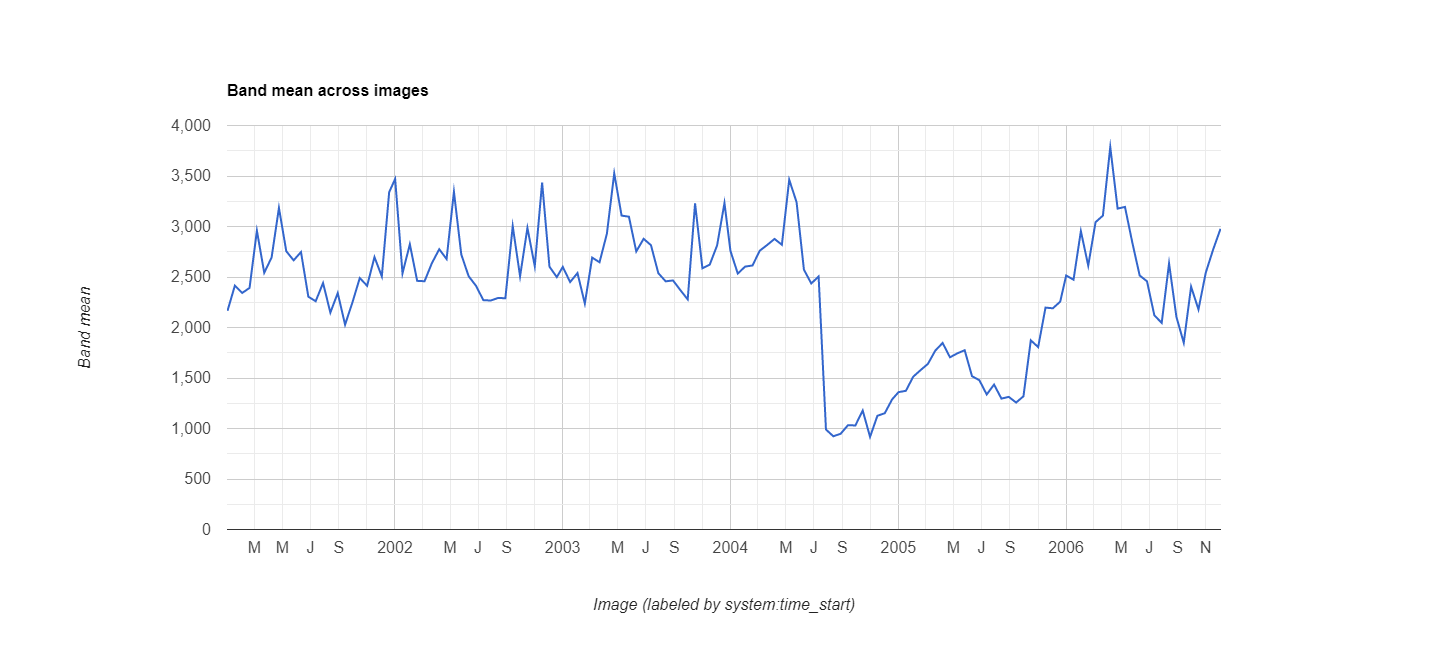

The table this chart was drawn from, first rows:
datetime, EVI, label1, label2
2001/1/1, 0.2165, 0, 0
2001/1/17, 0.2414, 0, 0
2001/2/2, 0.2342, 0, 0
2001/2/18, 0.2392, 0, 0
2001/3/6, 0.2959, 0, 0
2001/3/22, 0.2542, 0, 0
2001/4/7, 0.2693, 0, 0
2001/4/23, 0.3184, 0, 0
2001/5/9, 0.2755, 0, 0
2001/5/25, 0.2665, 0, 0
2001/6/10, 0.2747, 0, 0
2001/6/26, 0.2305, 0, 0
2001/7/12, 0.226, 0, 0
2001/7/28, 0.244, 0, 0
2001/8/13, 0.2148, 0, 0
2001/8/29, 0.2341, 0, 0
2001/9/14, 0.2028, 0, 0
2001/9/30, 0.2248, 0, 0
2001/10/16, 0.249, 0, 0
2001/11/1, 0.2413, 0, 0
2001/11/17, 0.2697, 0, 0
2001/12/3, 0.2506, 0, 0
2001/12/19, 0.334, 0, 0
2002/1/1, 0.3471, 0, 0
2002/1/17, 0.2536, 0, 0
2002/2/2, 0.2824, 0, 0
2002/2/18, 0.2462, 0, 0
2002/3/6, 0.2458, 0, 0
2002/3/22, 0.2637, 0, 0
2002/4/7, 0.2775, 0, 0
2002/4/23, 0.2678, 0, 0
2002/5/9, 0.3344, 0, 0
2002/5/25, 0.2723, 0, 0
2002/6/10, 0.2508, 0, 0
2002/6/26, 0.2413, 0, 0
2002/7/12, 0.2271, 0, 0
2002/7/28, 0.2267, 0, 0
2002/8/13, 0.2292, 0, 0
2002/8/29, 0.229, 0, 0
2002/9/14, 0.3004, 0, 0
2002/9/30, 0.2507, 0, 0
2002/10/16, 0.2986, 0, 0
2002/11/1, 0.2607, 0, 0
2002/11/17, 0.3436, 0, 0
2002/12/3, 0.2602, 0, 0
2002/12/19, 0.2499, 0, 0
2003/1/1, 0.26, 0, 0
2003/1/17, 0.245, 0, 0
2003/2/2, 0.2539, 0, 0
2003/2/18, 0.2237, 0, 0
2003/3/6, 0.2692, 0, 0
2003/3/22, 0.2646, 0, 0
2003/4/7, 0.2928, 0, 0
2003/4/23, 0.3526, 0, 0
2003/5/9, 0.3108, 0, 0
2003/5/25, 0.3097, 0, 0
2003/6/10, 0.2753, 0, 0
2003/6/26, 0.2878, 0, 0
2003/7/12, 0.2815, 0, 0
2003/7/28, 0.2538, 0, 0
... 78 more rows
